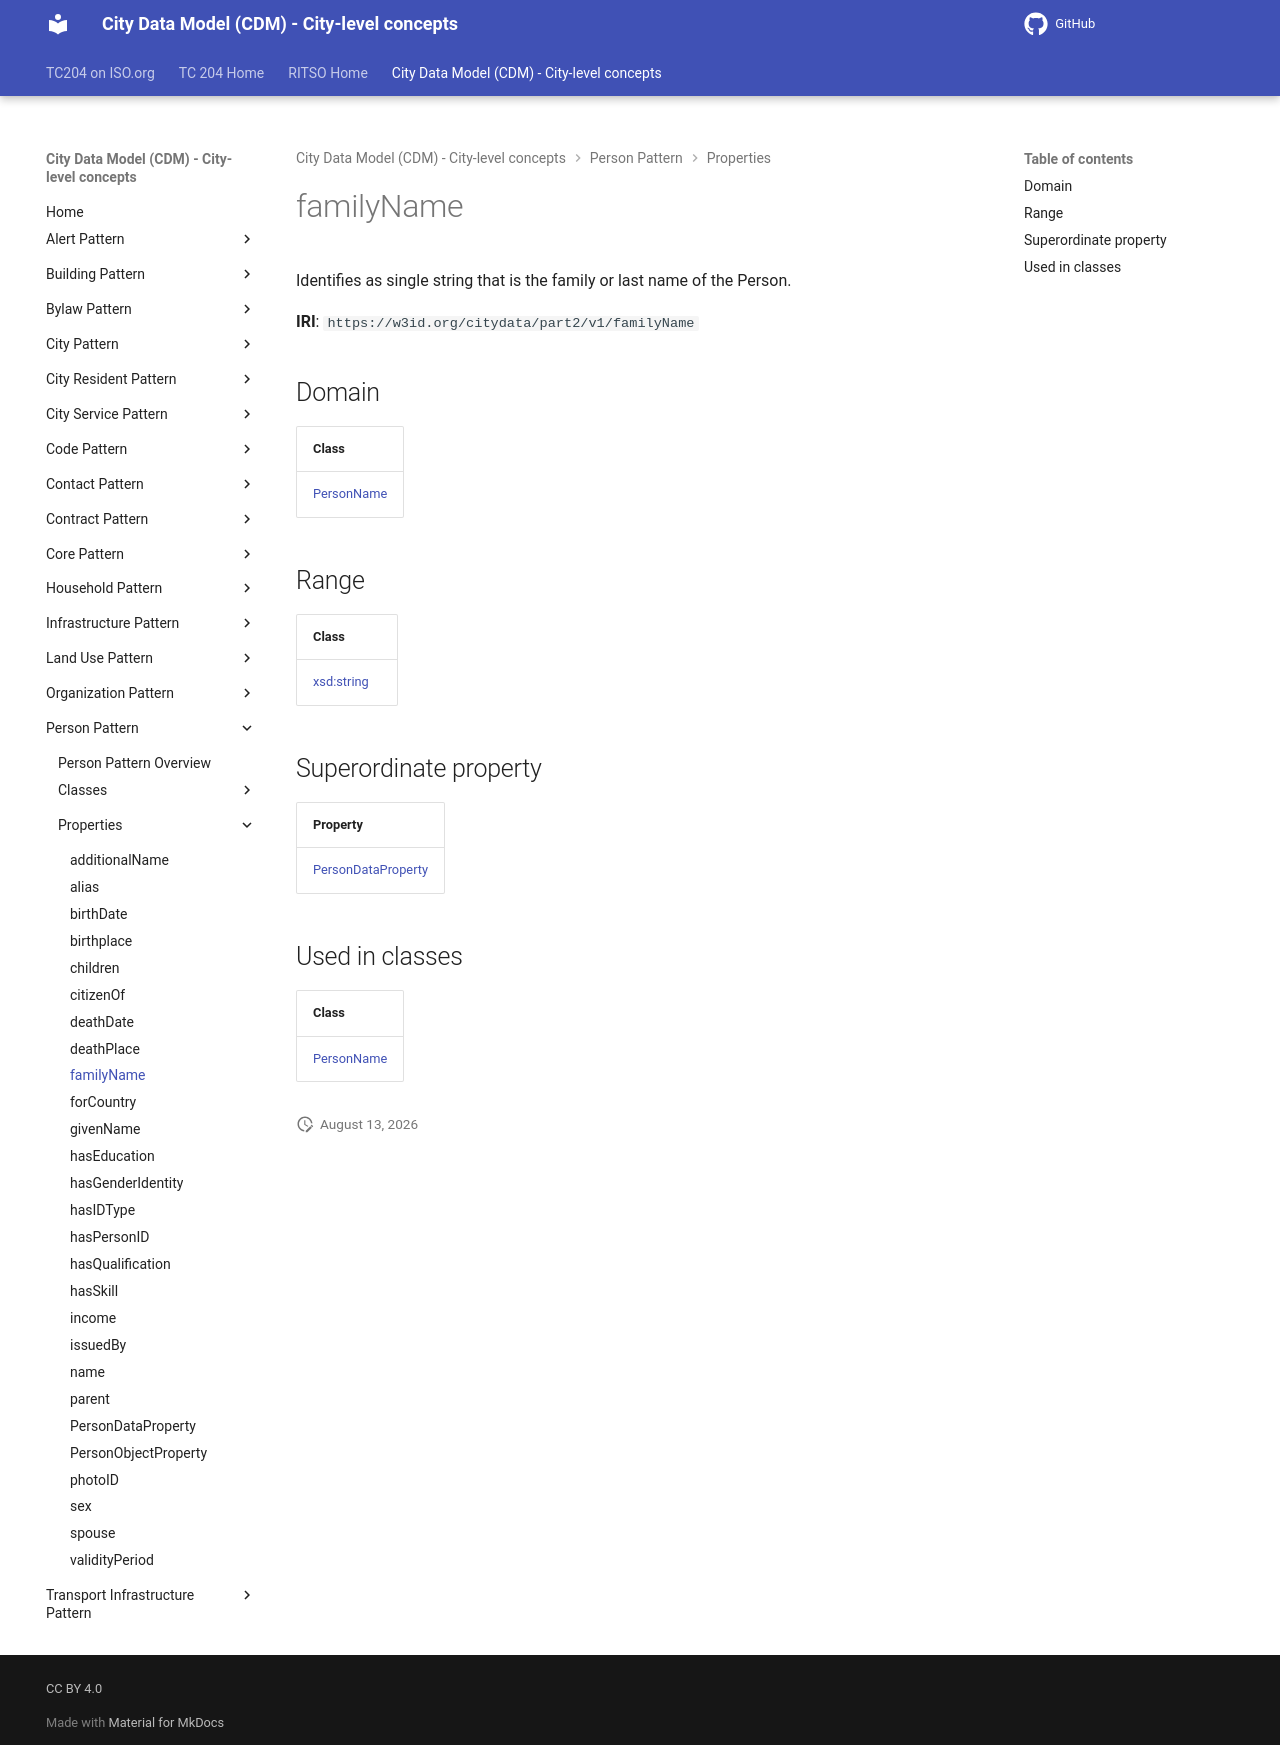

repository: ISO-TC204/ontology-cdm-p2 · page: v1.3.2-alpha.1/properties/familyName/index.html · generator: mkdocs

# familyName

Identifies as single string that is the family or last name of the Person.

**IRI**: `https://w3id.org/citydata/part2/v1/familyName`

## Domain

| Class |
|-------|
| [PersonName](../classes/PersonName.md) |

## Range

| Class |
|-------|
| [xsd:string](https://w3id.org/citydata/imported/xsd/string) |

## Superordinate property

| Property |
|-------|
| [PersonDataProperty](PersonDataProperty.md) |

## Used in classes

| Class |
|-------|
| [PersonName](../classes/PersonName.md) |
